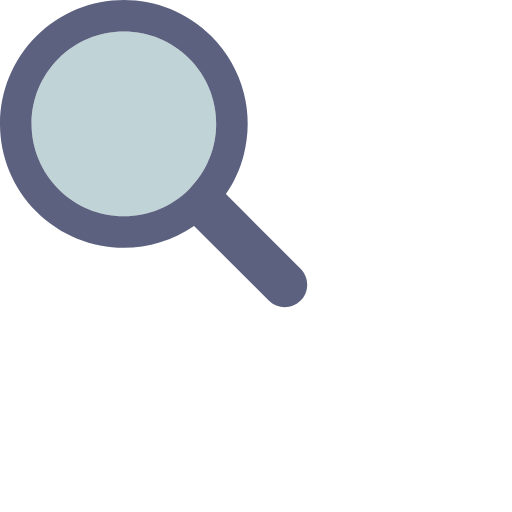
t = 0.00 s
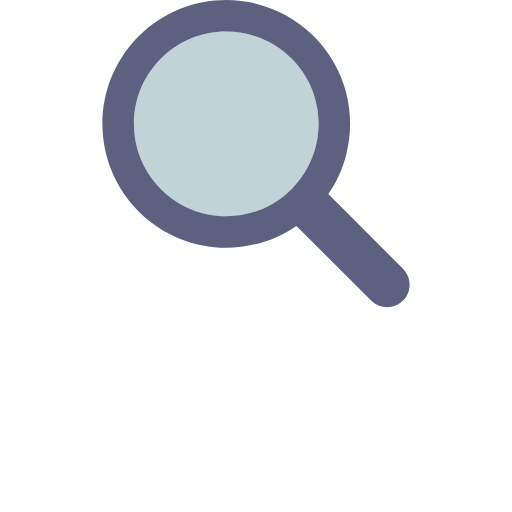
t = 0.17 s
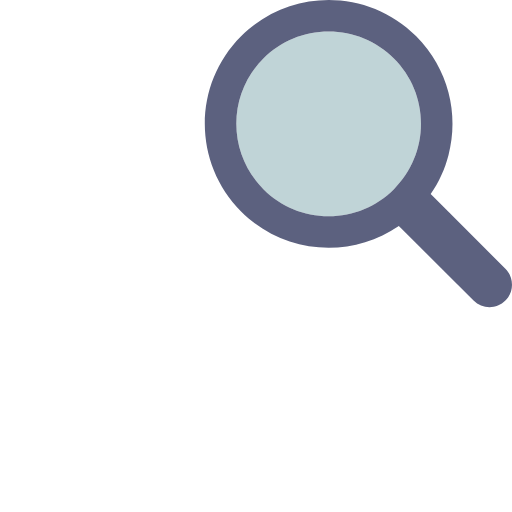
t = 0.33 s
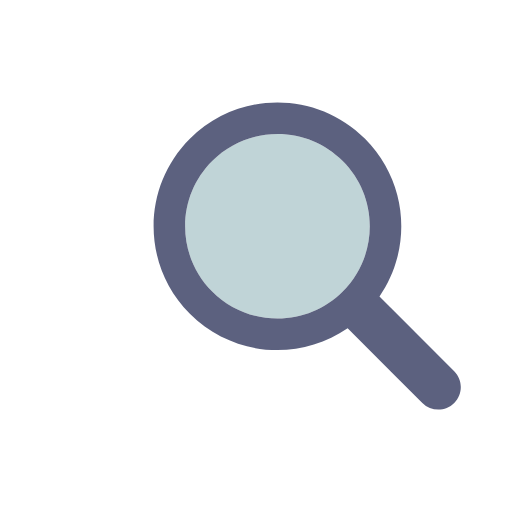
t = 0.50 s
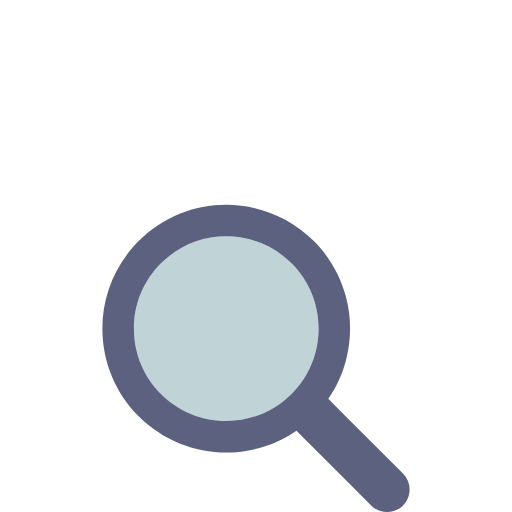
t = 0.66 s
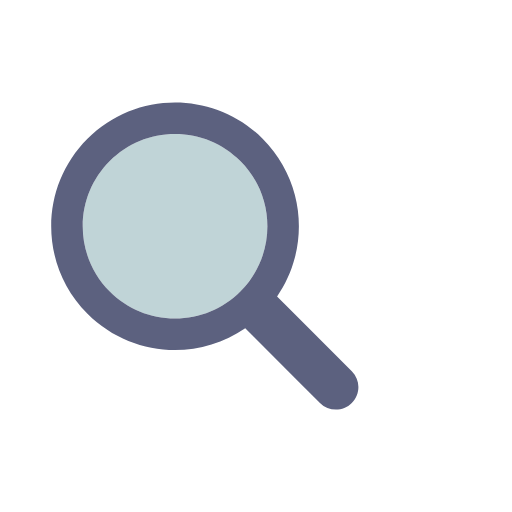
t = 0.83 s

The animated SVG that drew these frames (rendered in a browser with its animation timeline set to each time). Animation: 1 SMIL element (animateTransform=1); one cycle of 1.00 s, repeats indefinitely.

<svg xmlns="http://www.w3.org/2000/svg" xmlns:xlink="http://www.w3.org/1999/xlink" style="margin: auto; background: none repeat scroll 0% 0%; display: block; shape-rendering: auto;" width="100px" height="100px" viewBox="0 0 100 100" preserveAspectRatio="xMidYMid">
    <g transform="translate(50 50)">
        <g transform="scale(1)">
            <g transform="translate(-50 -50)">
                <g>
                    <animateTransform attributeName="transform" type="translate" repeatCount="indefinite" dur="1s" values="-20 -20;20 -20;0 20;-20 -20" keyTimes="0;0.33;0.66;1"></animateTransform>
                    <path fill="#c0d4d7" d="M44.19 26.158c-4.817 0-9.345 1.876-12.751 5.282c-3.406 3.406-5.282 7.934-5.282 12.751 c0 4.817 1.876 9.345 5.282 12.751c3.406 3.406 7.934 5.282 12.751 5.282s9.345-1.876 12.751-5.282 c3.406-3.406 5.282-7.934 5.282-12.751c0-4.817-1.876-9.345-5.282-12.751C53.536 28.033 49.007 26.158 44.19 26.158z"></path>
                    <path fill="#5c617f" d="M78.712 72.492L67.593 61.373l-3.475-3.475c1.621-2.352 2.779-4.926 3.475-7.596c1.044-4.008 1.044-8.23 0-12.238 c-1.048-4.022-3.146-7.827-6.297-10.979C56.572 22.362 50.381 20 44.19 20C38 20 31.809 22.362 27.085 27.085 c-9.447 9.447-9.447 24.763 0 34.21C31.809 66.019 38 68.381 44.19 68.381c4.798 0 9.593-1.425 13.708-4.262l9.695 9.695 l4.899 4.899C73.351 79.571 74.476 80 75.602 80s2.251-0.429 3.11-1.288C80.429 76.994 80.429 74.209 78.712 72.492z M56.942 56.942 c-3.406 3.406-7.934 5.282-12.751 5.282s-9.345-1.876-12.751-5.282c-3.406-3.406-5.282-7.934-5.282-12.751 c0-4.817 1.876-9.345 5.282-12.751c3.406-3.406 7.934-5.282 12.751-5.282c4.817 0 9.345 1.876 12.751 5.282 c3.406 3.406 5.282 7.934 5.282 12.751C62.223 49.007 60.347 53.536 56.942 56.942z"></path>
                </g>
            </g>
        </g>
    </g>
</svg>
